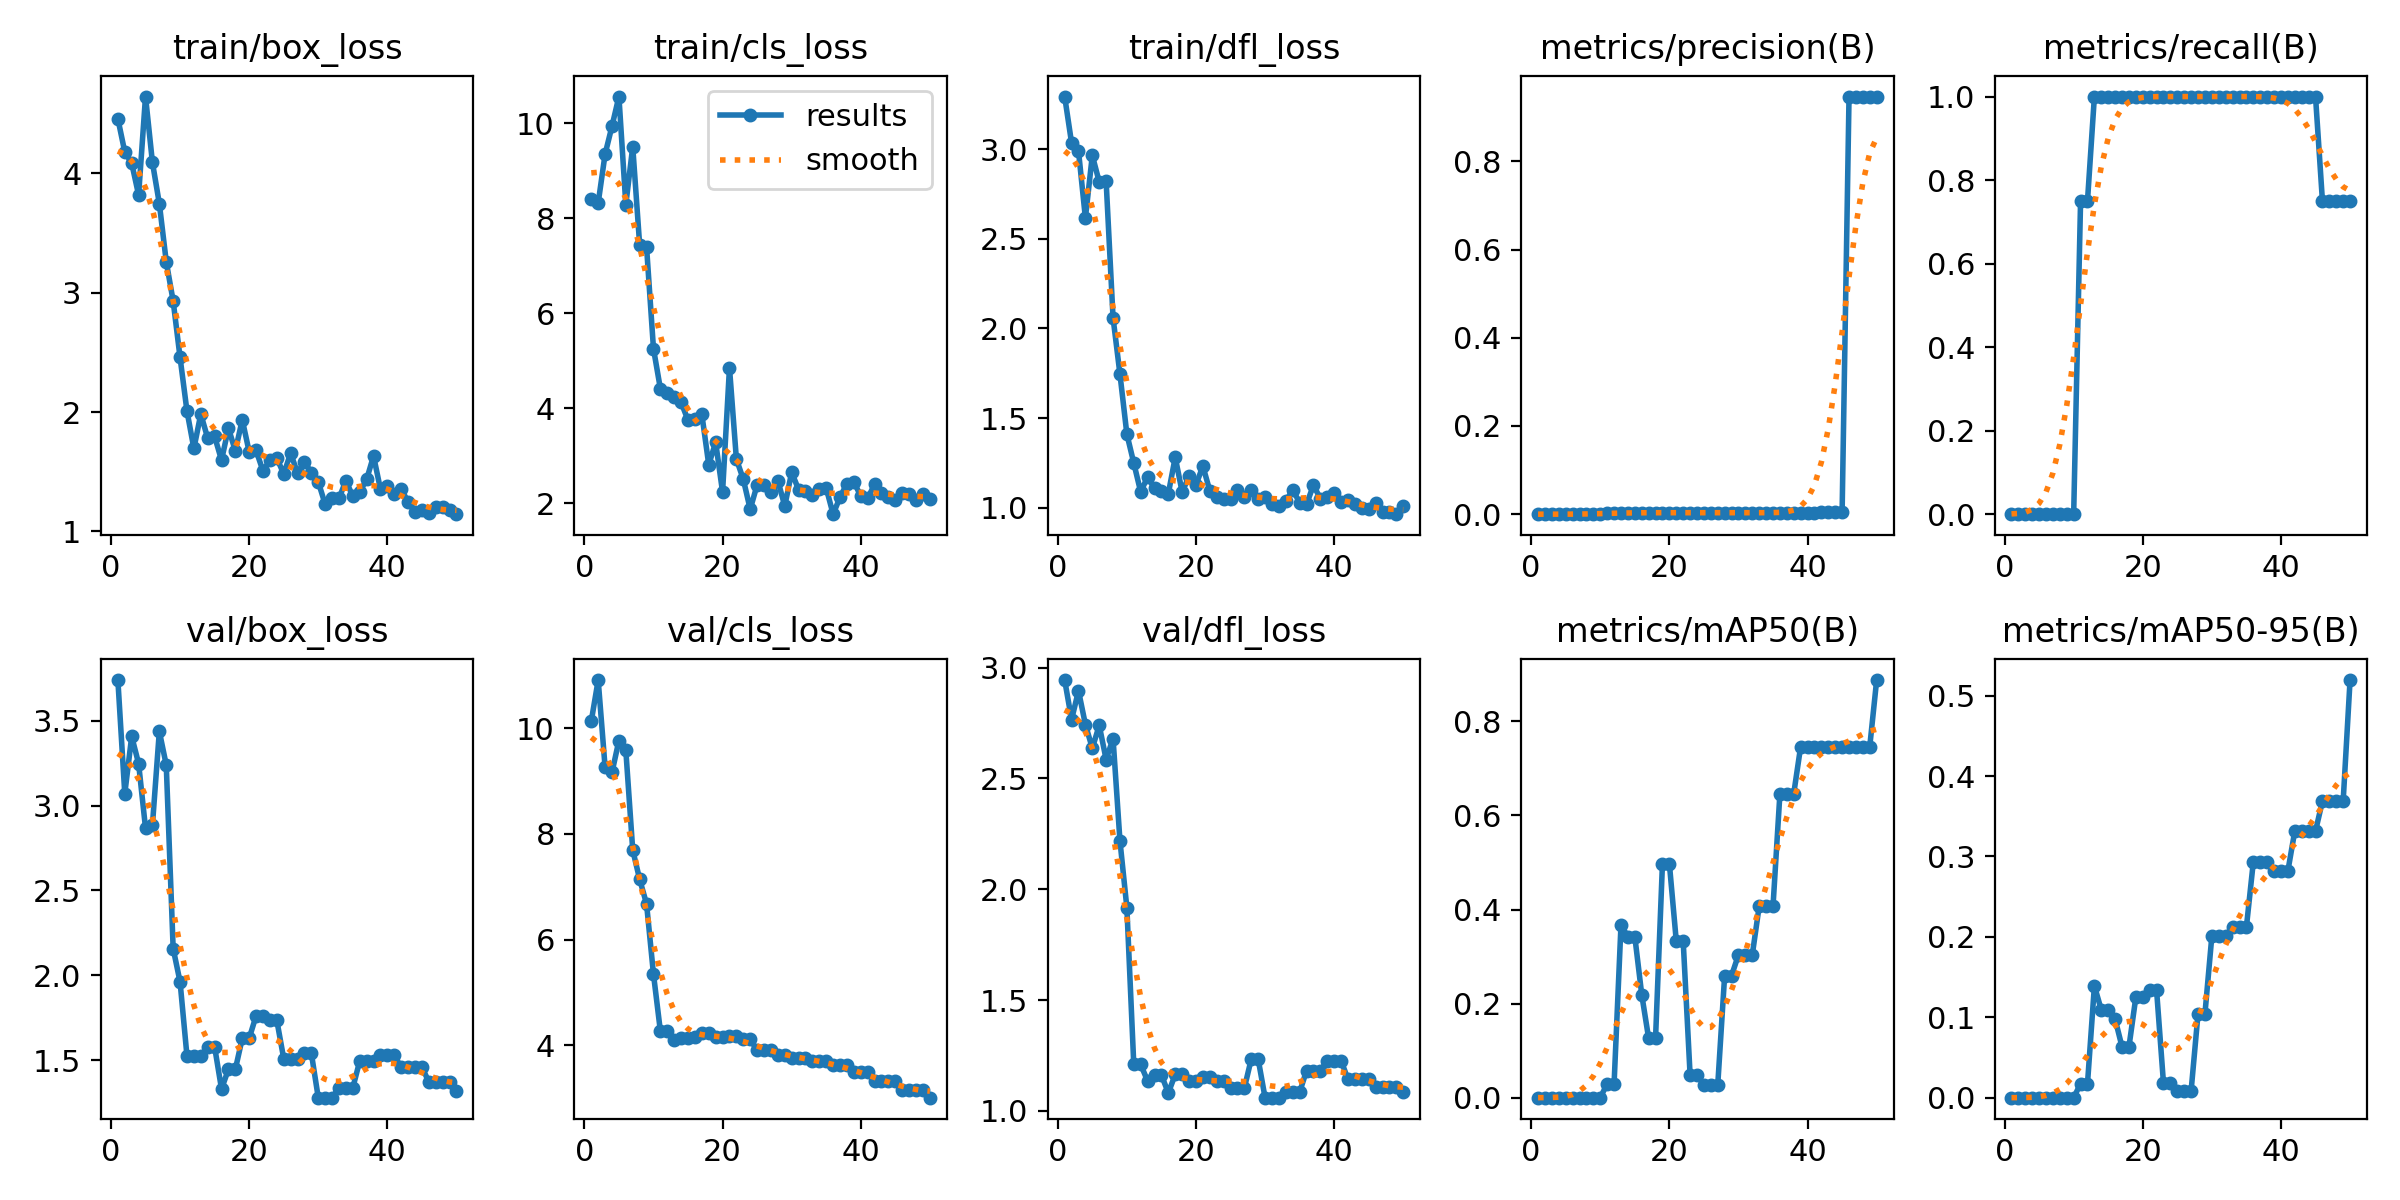

Source data for this figure (header and first rows):
epoch, time, train/box_loss, train/cls_loss, train/dfl_loss, metrics/precision(B), metrics/recall(B), metrics/mAP50(B), metrics/mAP50-95(B), val/box_loss, val/cls_loss, val/dfl_loss, lr/pg0, lr/pg1, lr/pg2
1, 0.9552, 4.458, 8.401, 3.295, 0, 0, 0, 0, 3.74, 10.13, 2.944, 2e-05, 2e-05, 2e-05
2, 1.285, 4.179, 8.317, 3.035, 0, 0, 0, 0, 3.07, 10.91, 2.766, 5.8812e-05, 5.8812e-05, 5.8812e-05
3, 1.594, 4.086, 9.347, 2.991, 0, 0, 0, 0, 3.408, 9.258, 2.896, 9.604e-05, 9.604e-05, 9.604e-05
4, 1.901, 3.819, 9.937, 2.616, 0, 0, 0, 0, 3.248, 9.161, 2.743, 0.0001317, 0.0001317, 0.0001317
5, 2.189, 4.644, 10.56, 2.966, 0, 0, 0, 0, 2.868, 9.764, 2.636, 0.0001657, 0.0001657, 0.0001657
6, 2.473, 4.092, 8.284, 2.818, 0, 0, 0, 0, 2.885, 9.577, 2.739, 0.0001982, 0.0001982, 0.0001982
7, 2.823, 3.747, 9.504, 2.821, 0, 0, 0, 0, 3.438, 7.692, 2.585, 0.0002291, 0.0002291, 0.0002291
8, 3.201, 3.26, 7.437, 2.06, 0, 0, 0, 0, 3.24, 7.139, 2.68, 0.0002584, 0.0002584, 0.0002584
9, 3.588, 2.93, 7.393, 1.745, 0, 0, 0, 0, 2.158, 6.674, 2.219, 0.0002861, 0.0002861, 0.0002861
10, 3.971, 2.457, 5.253, 1.41, 0, 0, 0, 0, 1.961, 5.346, 1.917, 0.0003123, 0.0003123, 0.0003123
11, 4.354, 2.008, 4.408, 1.248, 0.0025, 0.75, 0.02945, 0.01732, 1.524, 4.268, 1.209, 0.0003368, 0.0003368, 0.0003368
12, 4.714, 1.694, 4.307, 1.088, 0.0025, 0.75, 0.02945, 0.01732, 1.524, 4.268, 1.209, 0.0003598, 0.0003598, 0.0003598
13, 5.1, 1.983, 4.238, 1.171, 0.00333, 1, 0.367, 0.139, 1.524, 4.091, 1.135, 0.0003812, 0.0003812, 0.0003812
14, 5.485, 1.78, 4.122, 1.107, 0.00333, 1, 0.3424, 0.1091, 1.578, 4.136, 1.161, 0.000401, 0.000401, 0.000401
15, 5.843, 1.795, 3.743, 1.092, 0.00333, 1, 0.3424, 0.1091, 1.578, 4.136, 1.161, 0.0004192, 0.0004192, 0.0004192
16, 6.221, 1.597, 3.763, 1.078, 0.00333, 1, 0.2193, 0.09766, 1.33, 4.149, 1.081, 0.0004359, 0.0004359, 0.0004359
17, 6.604, 1.864, 3.869, 1.281, 0.00333, 1, 0.1263, 0.06316, 1.446, 4.231, 1.164, 0.0004509, 0.0004509, 0.0004509
18, 6.963, 1.674, 2.808, 1.087, 0.00333, 1, 0.1263, 0.06316, 1.446, 4.231, 1.164, 0.0004644, 0.0004644, 0.0004644
19, 7.339, 1.935, 3.277, 1.175, 0.00333, 1, 0.4976, 0.1251, 1.629, 4.166, 1.133, 0.0004763, 0.0004763, 0.0004763
20, 7.708, 1.667, 2.232, 1.127, 0.00333, 1, 0.4976, 0.1251, 1.629, 4.166, 1.133, 0.0004866, 0.0004866, 0.0004866
21, 8.09, 1.678, 4.851, 1.231, 0.00333, 1, 0.3329, 0.1335, 1.761, 4.182, 1.152, 0.0004953, 0.0004953, 0.0004953
22, 8.443, 1.506, 2.925, 1.094, 0.00333, 1, 0.3329, 0.1335, 1.761, 4.182, 1.152, 0.0005024, 0.0005024, 0.0005024
23, 8.824, 1.597, 2.501, 1.058, 0.00333, 1, 0.04816, 0.01777, 1.735, 4.112, 1.133, 0.000508, 0.000508, 0.000508
24, 9.18, 1.615, 1.869, 1.051, 0.00333, 1, 0.04816, 0.01777, 1.735, 4.112, 1.133, 0.0005119, 0.0005119, 0.0005119
25, 9.555, 1.481, 2.382, 1.05, 0.00333, 1, 0.02681, 0.00886, 1.509, 3.906, 1.102, 0.0005143, 0.0005143, 0.0005143
26, 9.914, 1.654, 2.386, 1.098, 0.00333, 1, 0.02681, 0.00886, 1.509, 3.906, 1.102, 0.0005151, 0.0005151, 0.0005151
27, 10.27, 1.488, 2.236, 1.059, 0.00333, 1, 0.02681, 0.00886, 1.509, 3.906, 1.102, 0.0005143, 0.0005143, 0.0005143
28, 10.64, 1.584, 2.473, 1.098, 0.00333, 1, 0.2595, 0.1046, 1.54, 3.812, 1.233, 0.0005119, 0.0005119, 0.0005119
29, 11, 1.49, 1.939, 1.05, 0.00333, 1, 0.2595, 0.1046, 1.54, 3.812, 1.233, 0.000508, 0.000508, 0.000508
30, 11.39, 1.415, 2.648, 1.058, 0.00333, 1, 0.3037, 0.2011, 1.279, 3.766, 1.059, 0.0005024, 0.0005024, 0.0005024
31, 11.75, 1.227, 2.283, 1.022, 0.00333, 1, 0.3037, 0.2011, 1.279, 3.766, 1.059, 0.0004953, 0.0004953, 0.0004953
32, 12.11, 1.277, 2.253, 1.011, 0.00333, 1, 0.3037, 0.2011, 1.279, 3.766, 1.059, 0.0004866, 0.0004866, 0.0004866
33, 12.49, 1.276, 2.163, 1.036, 0.00333, 1, 0.4072, 0.2123, 1.337, 3.709, 1.084, 0.0004763, 0.0004763, 0.0004763
34, 12.86, 1.425, 2.293, 1.099, 0.00333, 1, 0.4072, 0.2123, 1.337, 3.709, 1.084, 0.0004644, 0.0004644, 0.0004644
35, 13.23, 1.292, 2.315, 1.028, 0.00333, 1, 0.4072, 0.2123, 1.337, 3.709, 1.084, 0.000451, 0.000451, 0.000451
36, 13.61, 1.329, 1.766, 1.018, 0.00333, 1, 0.6464, 0.2933, 1.495, 3.621, 1.181, 0.0004359, 0.0004359, 0.0004359
37, 13.99, 1.436, 2.123, 1.125, 0.00333, 1, 0.6464, 0.2933, 1.495, 3.621, 1.181, 0.0004193, 0.0004193, 0.0004193
38, 14.35, 1.631, 2.41, 1.05, 0.00333, 1, 0.6464, 0.2933, 1.495, 3.621, 1.181, 0.0004011, 0.0004011, 0.0004011
39, 14.73, 1.352, 2.443, 1.056, 0.00333, 1, 0.7464, 0.2819, 1.528, 3.499, 1.227, 0.0003813, 0.0003813, 0.0003813
40, 15.09, 1.381, 2.148, 1.083, 0.00333, 1, 0.7464, 0.2819, 1.528, 3.499, 1.227, 0.0003599, 0.0003599, 0.0003599
41, 17.19, 1.311, 2.101, 1.032, 0.00333, 1, 0.7464, 0.2819, 1.528, 3.499, 1.227, 0.000337, 0.000337, 0.000337
42, 17.58, 1.354, 2.395, 1.042, 0.0054, 1, 0.7463, 0.3316, 1.458, 3.317, 1.142, 0.0003124, 0.0003124, 0.0003124
43, 17.94, 1.246, 2.213, 1.022, 0.0054, 1, 0.7463, 0.3316, 1.458, 3.317, 1.142, 0.0002863, 0.0002863, 0.0002863
44, 18.29, 1.161, 2.134, 0.9983, 0.0054, 1, 0.7463, 0.3316, 1.458, 3.317, 1.142, 0.0002586, 0.0002586, 0.0002586
45, 18.66, 1.178, 2.062, 0.9913, 0.0054, 1, 0.7463, 0.3316, 1.458, 3.317, 1.142, 0.0002293, 0.0002293, 0.0002293
46, 19.04, 1.153, 2.22, 1.023, 0.947, 0.75, 0.7466, 0.3688, 1.372, 3.155, 1.109, 0.0001984, 0.0001984, 0.0001984
47, 19.4, 1.202, 2.192, 0.9754, 0.947, 0.75, 0.7466, 0.3688, 1.372, 3.155, 1.109, 0.0001659, 0.0001659, 0.0001659
48, 19.76, 1.202, 2.062, 0.9742, 0.947, 0.75, 0.7466, 0.3688, 1.372, 3.155, 1.109, 0.0001319, 0.0001319, 0.0001319
49, 20.12, 1.177, 2.18, 0.963, 0.947, 0.75, 0.7466, 0.3688, 1.372, 3.155, 1.109, 9.6224e-05, 9.6224e-05, 9.6224e-05
50, 20.5, 1.144, 2.082, 1.01, 0.9456, 0.75, 0.8879, 0.5194, 1.317, 3.009, 1.085, 5.9004e-05, 5.9004e-05, 5.9004e-05
